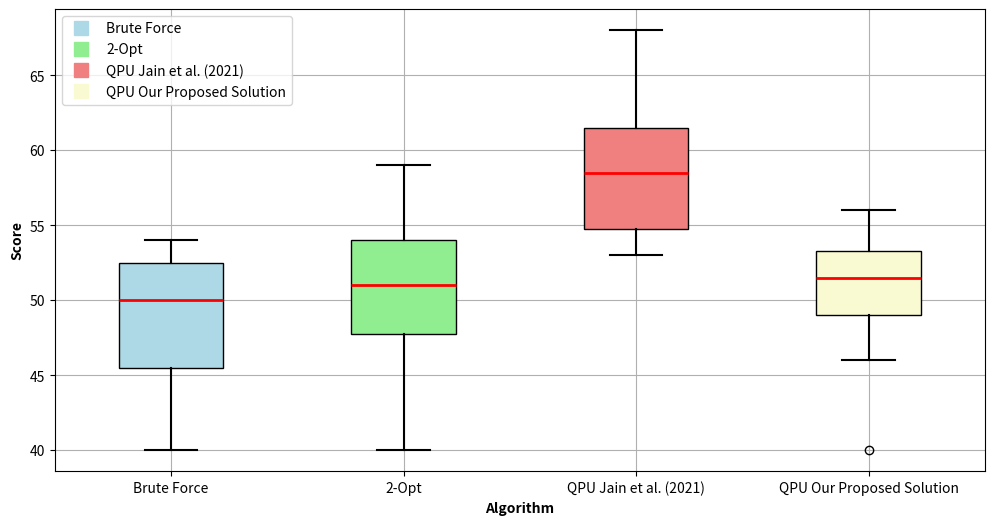

Here is the Python script that generated this plot:
import matplotlib.pyplot as plt
import numpy as np

# Sample data: Replace these with your actual arrays
brute_force_results = [54, 54, 41, 49, 40, 52, 51, 47]
opt2_results = [54, 54, 44, 49, 40, 52, 59, 50]
qpu_original_results = [61, 68, 53, 55, 54, 58, 63, 59]
qpu_our_results = [54, 56, 46, 50, 40, 53, 53, 50]

# Combine results for each algorithm
data_for_boxplot = [brute_force_results, opt2_results, qpu_original_results, qpu_our_results]

# Labels for the box plots
labels = ['Brute Force', '2-Opt', 'QPU Jain et al. (2021)', 'QPU Our Proposed Solution']

# Create a color scheme
box_colors = ['lightblue', 'lightgreen', 'lightcoral', 'lightgoldenrodyellow']

plt.figure(figsize=(12, 6))

# Create the box plots
box = plt.boxplot(data_for_boxplot, patch_artist=True)

# Customizing the box plot colors
for patch, color in zip(box['boxes'], box_colors):
    patch.set_facecolor(color)

# Customizing other parts of the box plot
for whisker in box['whiskers']:
    whisker.set(color='black', linewidth=1.5)
for cap in box['caps']:
    cap.set(color='black', linewidth=1.5)
for median in box['medians']:
    median.set(color='red', linewidth=2)

# Customizing the plot
plt.xlabel('Algorithm', fontweight='bold')
plt.ylabel('Score', fontweight='bold')
plt.xticks(ticks=[1, 2, 3, 4], labels=labels)
plt.grid(True)

# Add a legend
patches = [plt.plot([], [], marker="s", ms=10, ls="", mec=None, color=color, 
            label="{:s}".format(label))[0] for color, label in zip(box_colors, labels)]
plt.legend(handles=patches, loc='upper left')

plt.savefig('algorithm_results_comparison_for_n8.png', format='png', dpi=300)
#plt.show()
